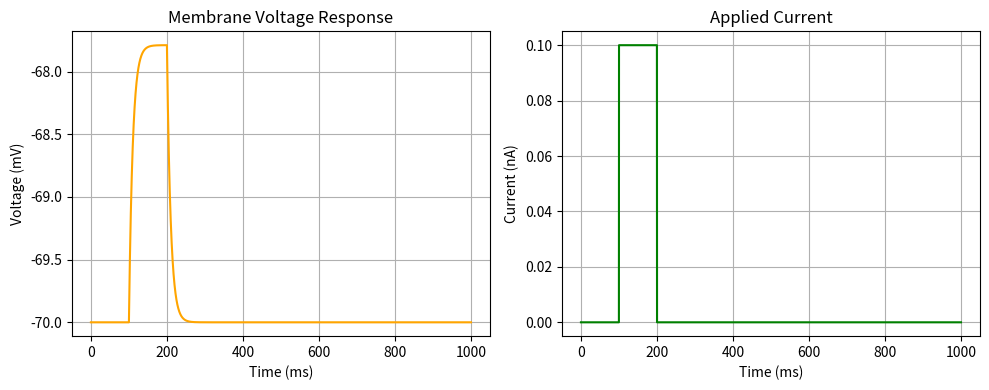

Reproduce this figure in Python.
import numpy as np
import matplotlib.pyplot as plt

# Cell Parameters
C =  0.4524# Capacitance in nF
R =  22.1043# Resistance in MegaOhm
Vrest =  -70# Leakage current reversal potential in mV

# Integration parameters
dt = 0.1          # integration time-step in ms
Tdur = 1000       # simulation total time in ms
V0 =  Vrest # initial condition in mV

k = int(np.ceil(Tdur / dt))   # total number of iterations

V = np.zeros(k + 1)           # Voltage vector in mV
V[0] = V0                     # initial condition

# time vector
t = dt * np.arange(k + 1)     # time vector in ms

# Current pulse parameters
Tstart = 100 # current pulse start time in ms
Tstop = 200 # current pulse stop time in ms
Iamplitude =  0.1 # current pulse amplitude in nA

I = np.zeros(k + 1)           # current vector in nA
I[(t >= Tstart) & (t < Tstop)] = Iamplitude

# Integration with Exponential Euler loop
tau = R * C   # membrane time constant (ms if R and C units are consistent)

for j in range(k):
    Vinf = Vrest + R * I[j]   # steady-state voltage at this step
    V[j + 1] = Vinf + (V[j] - Vinf) * np.exp(-dt / tau)

# Plotting Voltage and Current on separate figures
plt.figure(figsize=(10, 4)) # Create a figure for the first plot (e.g., Voltage)
plt.subplot(1, 2, 1) # Select the first subplot (left side)
plt.plot(t, V, color='orange', label='Voltage')
plt.xlabel('Time (ms)')
plt.ylabel('Voltage (mV)')
plt.title('Membrane Voltage Response')
plt.grid(True)

plt.subplot(1, 2, 2) # Select the second subplot (right side)
plt.plot(t, I, color='green', label='Current')
plt.xlabel('Time (ms)')
plt.ylabel('Current (nA)')
plt.title('Applied Current')
plt.grid(True)

plt.tight_layout() # Adjust layout to prevent overlap
plt.show()
